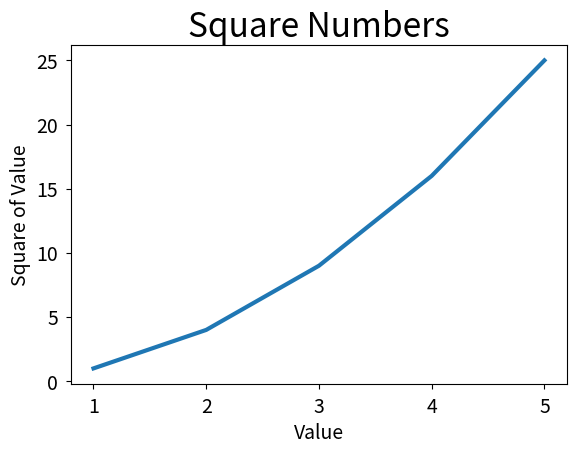

Python code for this plot:
import matplotlib.pyplot as plt

print(plt.style.available)

input_values = [1, 2, 3, 4, 5]
squares = [1, 4, 9, 16, 25]

plt.style.use('seaborn-v0_8-paper')
fig, ax = plt.subplots()
ax.plot(input_values, squares, linewidth=3)

# Set chart title and label axes.
ax.set_title("Square Numbers", fontsize=24)
ax.set_xlabel("Value", fontsize=14)
ax.set_ylabel("Square of Value", fontsize=14)

# Set size of tick labels.
ax.tick_params(labelsize=14)

plt.show()